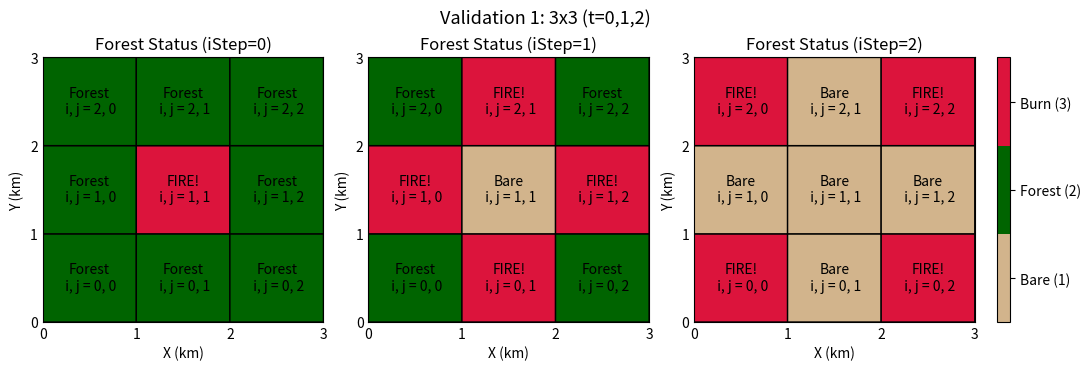

Reproduce this figure in Python. (Note: this script raises an exception after producing the figure.)
#!/usr/bin/env python3
"""
lab 4 - stochastic spread model (wildfire core) in a single file.

to reproduce the figures used in the report, run:

    python lab4.py
"""

from __future__ import annotations

import os
from dataclasses import dataclass
from typing import List, Optional

import numpy as np
import matplotlib.pyplot as plt
from matplotlib.colors import ListedColormap


# state constants (wildfire)
BARE = 1    # bare or consumed
FOREST = 2  # has fuel
BURN = 3    # burning

# colormap for plotting wildfire grids
COLORS = ListedColormap(["tan", "darkgreen", "crimson"])


@dataclass
class FireParams:
    """parameters for the wildfire simulation."""

    ny: int
    nx: int
    p_spread: float
    p_bare: float = 0.0
    ignite: str = "center"     # "center" or "random"
    p_ignite: float = 0.0      # only used if ignite == "random"
    seed: Optional[int] = 42
    steps: int = 2             # number of update steps (t=0 -> t=steps)


def _rng_from_seed(seed: Optional[int]) -> np.random.Generator:
    """
    create a numpy random generator from a seed.

    Parameters
    ----------
    seed : int or None
        integer seed value. if None, a default generator is used.

    Returns
    -------
    numpy.random.Generator
        random number generator instance.
    """
    if seed is None:
        return np.random.default_rng()
    return np.random.default_rng(int(seed))


def init_fire_grid(
    params: FireParams,
    rng: Optional[np.random.Generator] = None,
) -> np.ndarray:
    """
    initialize a wildfire grid in the style of the lab manual starter code.

    Parameters
    ----------
    params : FireParams
        parameters describing grid size and probabilities.
    rng : numpy.random.Generator or None, optional
        random number generator. if None, a new generator is created
        from params.seed.

    Returns
    -------
    numpy.ndarray
        2d array of shape (ny, nx) with integer state values.
    """
    if rng is None:
        rng = _rng_from_seed(params.seed)

    ny, nx = params.ny, params.nx

    # create an initial grid with all cells as forest (state 2)
    forest = np.zeros((ny, nx), dtype=int) + FOREST

    # set bare spots using per-cell bernoulli draws with probability p_bare
    if params.p_bare > 0.0:
        for i in range(nx):
            for j in range(ny):
                if rng.random() < params.p_bare:
                    forest[j, i] = BARE

    # seed ignition in the center or randomly in non-bare cells
    if params.ignite == "center":
        cy, cx = ny // 2, nx // 2
        if forest[cy, cx] != BARE:
            forest[cy, cx] = BURN
    elif params.ignite == "random":
        if params.p_ignite > 0.0:
            for i in range(nx):
                for j in range(ny):
                    if forest[j, i] != BARE and rng.random() < params.p_ignite:
                        forest[j, i] = BURN
    else:
        raise ValueError(f"unknown ignite mode: {params.ignite!r}")

    return forest


def step_fire(
    grid: np.ndarray,
    p_spread: float,
    rng: Optional[np.random.Generator] = None,
) -> np.ndarray:
    """
    advance the wildfire model by one synchronous time step.

    Parameters
    ----------
    grid : numpy.ndarray
        2d array of current cell states.
    p_spread : float
        probability that fire spreads from a burning cell
        to a forest neighbor in one step.
    rng : numpy.random.Generator or None, optional
        random number generator. if None, a new generator is used.

    Returns
    -------
    numpy.ndarray
        updated grid after one time step.
    """
    if rng is None:
        rng = _rng_from_seed(None)

    ny, nx = grid.shape
    new_grid = grid.copy()

    # loop over all cells and spread fire from burning cells
    for i in range(nx):
        for j in range(ny):
            if grid[j, i] == BURN:
                # up neighbor (j+1, i)
                if j + 1 < ny and grid[j + 1, i] == FOREST:
                    if rng.random() < p_spread:
                        new_grid[j + 1, i] = BURN
                # down neighbor (j-1, i)
                if j - 1 >= 0 and grid[j - 1, i] == FOREST:
                    if rng.random() < p_spread:
                        new_grid[j - 1, i] = BURN
                # right neighbor (j, i+1)
                if i + 1 < nx and grid[j, i + 1] == FOREST:
                    if rng.random() < p_spread:
                        new_grid[j, i + 1] = BURN
                # left neighbor (j, i-1)
                if i - 1 >= 0 and grid[j, i - 1] == FOREST:
                    if rng.random() < p_spread:
                        new_grid[j, i - 1] = BURN

    # convert cells that were burning at the start to bare cells
    for i in range(nx):
        for j in range(ny):
            if grid[j, i] == BURN:
                new_grid[j, i] = BARE

    return new_grid


def simulate_fire(params: FireParams) -> List[np.ndarray]:
    """
    run the wildfire simulation for a fixed number of time steps.

    Parameters
    ----------
    params : FireParams
        parameters describing grid size, probabilities, and time steps.

    Returns
    -------
    list of numpy.ndarray
        list of grids at times t=0,1,...,steps.
    """
    rng = _rng_from_seed(params.seed)
    states: List[np.ndarray] = []

    grid = init_fire_grid(params, rng)
    states.append(grid.copy())

    for _ in range(params.steps):
        grid = step_fire(grid, params.p_spread, rng)
        states.append(grid.copy())

    return states

def _plot_states(
    states: List[np.ndarray],
    title: str,
    savepath: str,
    font_size: int,
) -> None:
    """
    plot a sequence of wildfire states side by side and save to file.

    Parameters
    ----------
    states : list of numpy.ndarray
        list of 2d state arrays at successive time steps.
    title : str
        figure title string.
    savepath : str
        output filename for the figure.
    font_size : int
        font size for in-cell text labels.

    Returns
    -------
    None
    """
    n_steps = len(states)

    fig, axes = plt.subplots(1, n_steps, figsize=(3.6 * n_steps, 3.6), constrained_layout=True)
    if n_steps == 1:
        axes = [axes]

    state_text = {BARE: "Bare", FOREST: "Forest", BURN: "FIRE!"}

    for i, (ax, s) in enumerate(zip(axes, states)):
        ny, nx = s.shape

        # use pcolor with custom colormap and fixed value range
        im = ax.pcolor(s, cmap=COLORS, vmin=1, vmax=3, edgecolors="k", linewidth=1.0)

        ax.set_xticks(np.arange(0, nx + 1))
        ax.set_yticks(np.arange(0, ny + 1))
        ax.set_xlim(0, nx)
        ax.set_ylim(0, ny)
        ax.set_xlabel("X (km)")
        ax.set_ylabel("Y (km)")
        ax.set_title(f"Forest Status (iStep={i})", fontsize=12)

        # draw label text in the center of each cell
        for r in range(ny):
            for c in range(nx):
                label = state_text.get(int(s[r, c]), str(int(s[r, c])))
                ax.text(
                    c + 0.5,
                    r + 0.5,
                    f"{label}\n i, j = {r}, {c}",
                    ha="center",
                    va="center",
                    fontsize=font_size,
                    color="black",
                )

        ax.tick_params(length=0)

    cbar = fig.colorbar(im, ax=axes, fraction=0.025, pad=0.02)
    cbar.set_ticks([1.33, 2.0, 2.66])
    cbar.set_ticklabels(["Bare (1)", "Forest (2)", "Burn (3)"])

    fig.suptitle(title, fontsize=13)
    fig.savefig(savepath, dpi=220)
    plt.close(fig)


def validation() -> None:
    """
    run the two validation tests for the wildfire model.

    Parameters
    ----------
    None

    Returns
    -------
    None
    """
    outdir = "results"

    # 3x3 grid with p_spread=1, p_bare=0, center ignition
    params_3x3 = FireParams(
        ny=3,
        nx=3,
        p_spread=1.0,
        p_bare=0.0,
        ignite="center",
        p_ignite=0.0,
        seed=0,
        steps=2,
    )
    states_3x3 = simulate_fire(params_3x3)
    _plot_states(
        states_3x3,
        title="Validation 1: 3x3 (t=0,1,2)",
        savepath=os.path.join(outdir, "validation_fire_3x3.png"),
        font_size=10,
    )

    # 3x7 grid with the same settings
    params_wide = FireParams(
        ny=3,
        nx=7,
        p_spread=1.0,
        p_bare=0.0,
        ignite="center",
        p_ignite=0.0,
        seed=0,
        steps=2,
    )
    states_wide = simulate_fire(params_wide)
    _plot_states(
        states_wide,
        title="Validation 2: 3x7 (t=0,1,2)",
        savepath=os.path.join(outdir, "validation_fire_3x7.png"),
        font_size=6,
    )


def run_experiment1() -> None:
    """
    run experiment 1 for rq1 using the wildfire model.

    this explores how spread depends on p_spread and p_bare
    and creates two multi-panel figures plus one time series.

    Parameters
    ----------
    None

    Returns
    -------
    None
    """
    outdir = "results/exp1"

    def compute_metrics(states: List[np.ndarray]) -> tuple[float, int, int]:
        """
        compute burned fraction, duration, and peak burning.

        Parameters
        ----------
        states : list of numpy.ndarray
            list of grids at successive time steps.

        Returns
        -------
        tuple of (float, int, int)
            burned fraction, duration in steps, and peak burning count.
        """
        n_steps = len(states)
        ny, nx = states[0].shape
        n_cells = ny * nx

        final = states[-1]
        burned_fraction = np.sum(final == BARE) / n_cells

        duration = 0
        for t in range(n_steps):
            if np.any(states[t] == BURN):
                duration = t

        peak_burning = max(np.sum(s == BURN) for s in states)
        return burned_fraction, duration, peak_burning

    # sweep over p_spread
    p_spread_values = np.linspace(0.0, 1.0, 21)
    bf_ps, dur_ps, peak_ps = [], [], []

    for p_spread in p_spread_values:
        params = FireParams(
            ny=50,
            nx=50,
            p_spread=float(p_spread),
            p_bare=0.2,
            ignite="random",
            p_ignite=0.02,
            seed=0,
            steps=200,
        )
        states = simulate_fire(params)
        bf, dur, pk = compute_metrics(states)
        bf_ps.append(bf)
        dur_ps.append(dur)
        peak_ps.append(pk)

    fig, axes = plt.subplots(1, 3, figsize=(15, 4), constrained_layout=True)

    axes[0].plot(p_spread_values, bf_ps)
    axes[0].set_title("Burned fraction vs Pspread")
    axes[0].set_xlabel("Pspread")
    axes[0].set_ylabel("Burned fraction")

    axes[1].plot(p_spread_values, dur_ps)
    axes[1].set_title("Duration vs Pspread")
    axes[1].set_xlabel("Pspread")
    axes[1].set_ylabel("Duration (steps)")

    axes[2].plot(p_spread_values, peak_ps)
    axes[2].set_title("Peak burning vs Pspread")
    axes[2].set_xlabel("Pspread")
    axes[2].set_ylabel("Peak burning")

    fig.suptitle("RQ1 — Parameter Sweep: Pspread", fontsize=14)
    fig.savefig(os.path.join(outdir, "pspread_sweep.png"), dpi=220)
    plt.close(fig)

    # sweep over p_bare
    p_bare_values = np.linspace(0.0, 1.0, 21)
    bf_pb, dur_pb, peak_pb = [], [], []

    for p_bare in p_bare_values:
        params = FireParams(
            ny=50,
            nx=50,
            p_spread=0.5,
            p_bare=float(p_bare),
            ignite="random",
            p_ignite=0.02,
            seed=1,
            steps=200,
        )
        states = simulate_fire(params)
        bf, dur, pk = compute_metrics(states)
        bf_pb.append(bf)
        dur_pb.append(dur)
        peak_pb.append(pk)

    fig, axes = plt.subplots(1, 3, figsize=(15, 4), constrained_layout=True)

    axes[0].plot(p_bare_values, bf_pb)
    axes[0].set_title("Burned fraction vs Pbare")
    axes[0].set_xlabel("Pbare")
    axes[0].set_ylabel("Burned fraction")

    axes[1].plot(p_bare_values, dur_pb)
    axes[1].set_title("Duration vs Pbare")
    axes[1].set_xlabel("Pbare")
    axes[1].set_ylabel("Duration (steps)")

    axes[2].plot(p_bare_values, peak_pb)
    axes[2].set_title("Peak burning vs Pbare")
    axes[2].set_xlabel("Pbare")
    axes[2].set_ylabel("Peak burning")

    fig.suptitle("RQ1 — Parameter Sweep: Pbare", fontsize=14)
    fig.savefig(os.path.join(outdir, "pbare_sweep.png"), dpi=220)
    plt.close(fig)

    # representative time series
    params_ts = FireParams(
        ny=50,
        nx=50,
        p_spread=0.6,
        p_bare=0.2,
        ignite="random",
        p_ignite=0.02,
        seed=2,
        steps=200,
    )
    states_ts = simulate_fire(params_ts)
    burning_ts = [np.sum(s == BURN) for s in states_ts]

    plt.figure(figsize=(6, 4))
    plt.plot(burning_ts)
    plt.xlabel("Time step")
    plt.ylabel("Burning cells")
    plt.title("Wildfire Time Evolution (Representative Run)")
    plt.savefig(os.path.join(outdir, "time_series_example.png"), dpi=220)
    plt.close()


def run_experiment2() -> None:
    """
    run experiment 2 for rq2 using the disease model.

    Parameters
    ----------
    None

    Returns
    -------
    None
    """
    outdir = "results/exp2"

    def simulate_disease(
        ny: int,
        nx: int,
        p_spread: float,
        p_bare: float,
        p_ignite: float,
        p_survive: float,
        steps: int,
        seed: int,
    ) -> tuple[List[np.ndarray], np.ndarray]:
        """
        run a single disease simulation on a grid.

        Parameters
        ----------
        ny : int
            number of grid cells in y direction.
        nx : int
            number of grid cells in x direction.
        p_spread : float
            probability that infection spreads to a neighbor.
        p_bare : float
            initial immune fraction (vaccine coverage).
        p_ignite : float
            probability that a susceptible cell is initially infected.
        p_survive : float
            probability that an infected cell survives and becomes immune.
        steps : int
            maximum number of time steps.
        seed : int
            seed for the random number generator.

        Returns
        -------
        tuple
            list of state grids over time and a boolean array for ever-infected cells.
        """
        rng = _rng_from_seed(seed)

        # start everyone as susceptible (state 2)
        grid = np.zeros((ny, nx), dtype=int) + 2

        # create initial immune population using p_bare
        for i in range(nx):
            for j in range(ny):
                if rng.random() < p_bare:
                    grid[j, i] = 1

        # seed infection among remaining susceptible cells
        for i in range(nx):
            for j in range(ny):
                if grid[j, i] == 2 and rng.random() < p_ignite:
                    grid[j, i] = 3

        states: List[np.ndarray] = [grid.copy()]
        ever_infected = grid == 3

        for _ in range(steps):
            ny_, nx_ = grid.shape
            new_grid = grid.copy()

            # spread infection from currently infected cells
            for i in range(nx_):
                for j in range(ny_):
                    if grid[j, i] == 3:
                        if j + 1 < ny_ and grid[j + 1, i] == 2:
                            if rng.random() < p_spread:
                                new_grid[j + 1, i] = 3
                        if j - 1 >= 0 and grid[j - 1, i] == 2:
                            if rng.random() < p_spread:
                                new_grid[j - 1, i] = 3
                        if i + 1 < nx_ and grid[j, i + 1] == 2:
                            if rng.random() < p_spread:
                                new_grid[j, i + 1] = 3
                        if i - 1 >= 0 and grid[j, i - 1] == 2:
                            if rng.random() < p_spread:
                                new_grid[j, i - 1] = 3

            # resolve infected cells to immune or dead
            for i in range(nx_):
                for j in range(ny_):
                    if grid[j, i] == 3:
                        if rng.random() < p_survive:
                            new_grid[j, i] = 1
                        else:
                            new_grid[j, i] = 0

            grid = new_grid
            ever_infected |= grid == 3
            states.append(grid.copy())

            # stop early if no infection remains
            if not np.any(grid == 3):
                break

        return states, ever_infected

    def compute_disease_metrics(
        states: List[np.ndarray],
        ever_infected: np.ndarray,
    ) -> tuple[float, float, int]:
        """
        compute summary metrics for a disease simulation.

        Parameters
        ----------
        states : list of numpy.ndarray
            list of grids over time.
        ever_infected : numpy.ndarray
            boolean array marking cells that were ever infected.

        Returns
        -------
        tuple
            fraction ever infected, fraction dead, and peak infected count.
        """
        ny, nx = states[0].shape
        n_cells = ny * nx

        frac_ever_infected = np.sum(ever_infected) / n_cells
        final = states[-1]
        frac_dead = np.sum(final == 0) / n_cells
        peak_infected = max(np.sum(s == 3) for s in states)

        return frac_ever_infected, frac_dead, peak_infected

    ny = nx = 50
    steps = 200
    p_spread = 0.6
    p_ignite = 0.02

    # sweep over survival probability with fixed vaccine coverage
    p_survive_values = np.linspace(0.0, 1.0, 21)
    p_bare_fixed = 0.2

    frac_inf_ps, frac_dead_ps, peak_inf_ps = [], [], []

    for idx, p_survive in enumerate(p_survive_values):
        states, ever_inf = simulate_disease(
            ny=ny,
            nx=nx,
            p_spread=p_spread,
            p_bare=p_bare_fixed,
            p_ignite=p_ignite,
            p_survive=float(p_survive),
            steps=steps,
            seed=idx,
        )
        fi, fd, pk = compute_disease_metrics(states, ever_inf)
        frac_inf_ps.append(fi)
        frac_dead_ps.append(fd)
        peak_inf_ps.append(pk)

    fig, axes = plt.subplots(1, 3, figsize=(15, 4), constrained_layout=True)

    axes[0].plot(p_survive_values, frac_inf_ps)
    axes[0].set_title("Fraction ever infected vs $P_{\\text{survive}}$")
    axes[0].set_xlabel("$P_{\\text{survive}}$")
    axes[0].set_ylabel("Fraction ever infected")

    axes[1].plot(p_survive_values, frac_dead_ps)
    axes[1].set_title("Fraction dead vs $P_{\\text{survive}}$")
    axes[1].set_xlabel("$P_{\\text{survive}}$")
    axes[1].set_ylabel("Fraction dead")

    axes[2].plot(p_survive_values, peak_inf_ps)
    axes[2].set_title("Peak infected vs $P_{\\text{survive}}$")
    axes[2].set_xlabel("$P_{\\text{survive}}$")
    axes[2].set_ylabel("Peak infected")

    fig.suptitle("RQ2 — Parameter Sweep: $P_{\\text{survive}}$", fontsize=14)
    fig.savefig(os.path.join(outdir, "disease_psurvive_sweep.png"), dpi=220)
    plt.close(fig)

    # sweep over vaccine coverage with fixed survival probability
    p_bare_values = np.linspace(0.0, 1.0, 21)
    p_survive_fixed = 0.7

    frac_inf_pb, frac_dead_pb, peak_inf_pb = [], [], []

    for idx, p_bare in enumerate(p_bare_values):
        states, ever_inf = simulate_disease(
            ny=ny,
            nx=nx,
            p_spread=p_spread,
            p_bare=float(p_bare),
            p_ignite=p_ignite,
            p_survive=p_survive_fixed,
            steps=steps,
            seed=100 + idx,
        )
        fi, fd, pk = compute_disease_metrics(states, ever_inf)
        frac_inf_pb.append(fi)
        frac_dead_pb.append(fd)
        peak_inf_pb.append(pk)

    fig, axes = plt.subplots(1, 3, figsize=(15, 4), constrained_layout=True)

    axes[0].plot(p_bare_values, frac_inf_pb)
    axes[0].set_title("Fraction ever infected vs $P_{\\text{bare}}$")
    axes[0].set_xlabel("$P_{\\text{bare}}$")
    axes[0].set_ylabel("Fraction ever infected")

    axes[1].plot(p_bare_values, frac_dead_pb)
    axes[1].set_title("Fraction dead vs $P_{\\text{bare}}$")
    axes[1].set_xlabel("$P_{\\text{bare}}$")
    axes[1].set_ylabel("Fraction dead")

    axes[2].plot(p_bare_values, peak_inf_pb)
    axes[2].set_title("Peak infected vs $P_{\\text{bare}}$")
    axes[2].set_xlabel("$P_{\\text{bare}}$")
    axes[2].set_ylabel("Peak infected")

    fig.suptitle("RQ2 — Parameter Sweep: $P_{\\text{bare}}$ (vaccine coverage)", fontsize=14)
    fig.savefig(os.path.join(outdir, "disease_pbare_sweep.png"), dpi=220)
    plt.close(fig)

    # representative time series for the disease model
    params_ts = {
        "ny": ny,
        "nx": nx,
        "p_spread": p_spread,
        "p_bare": 0.2,
        "p_ignite": p_ignite,
        "p_survive": p_survive_fixed,
        "steps": steps,
        "seed": 999,
    }
    states_ts, _ = simulate_disease(**params_ts)
    infected_ts = [np.sum(s == 3) for s in states_ts]

    plt.figure(figsize=(6, 4))
    plt.plot(infected_ts)
    plt.xlabel("Time step")
    plt.ylabel("Infected cells")
    plt.title("Disease Time Evolution (Representative Run)")
    plt.savefig(os.path.join(outdir, "disease_time_series_example.png"), dpi=220)
    plt.close()


if __name__ == "__main__":
    validation()
    run_experiment1()
    run_experiment2()
